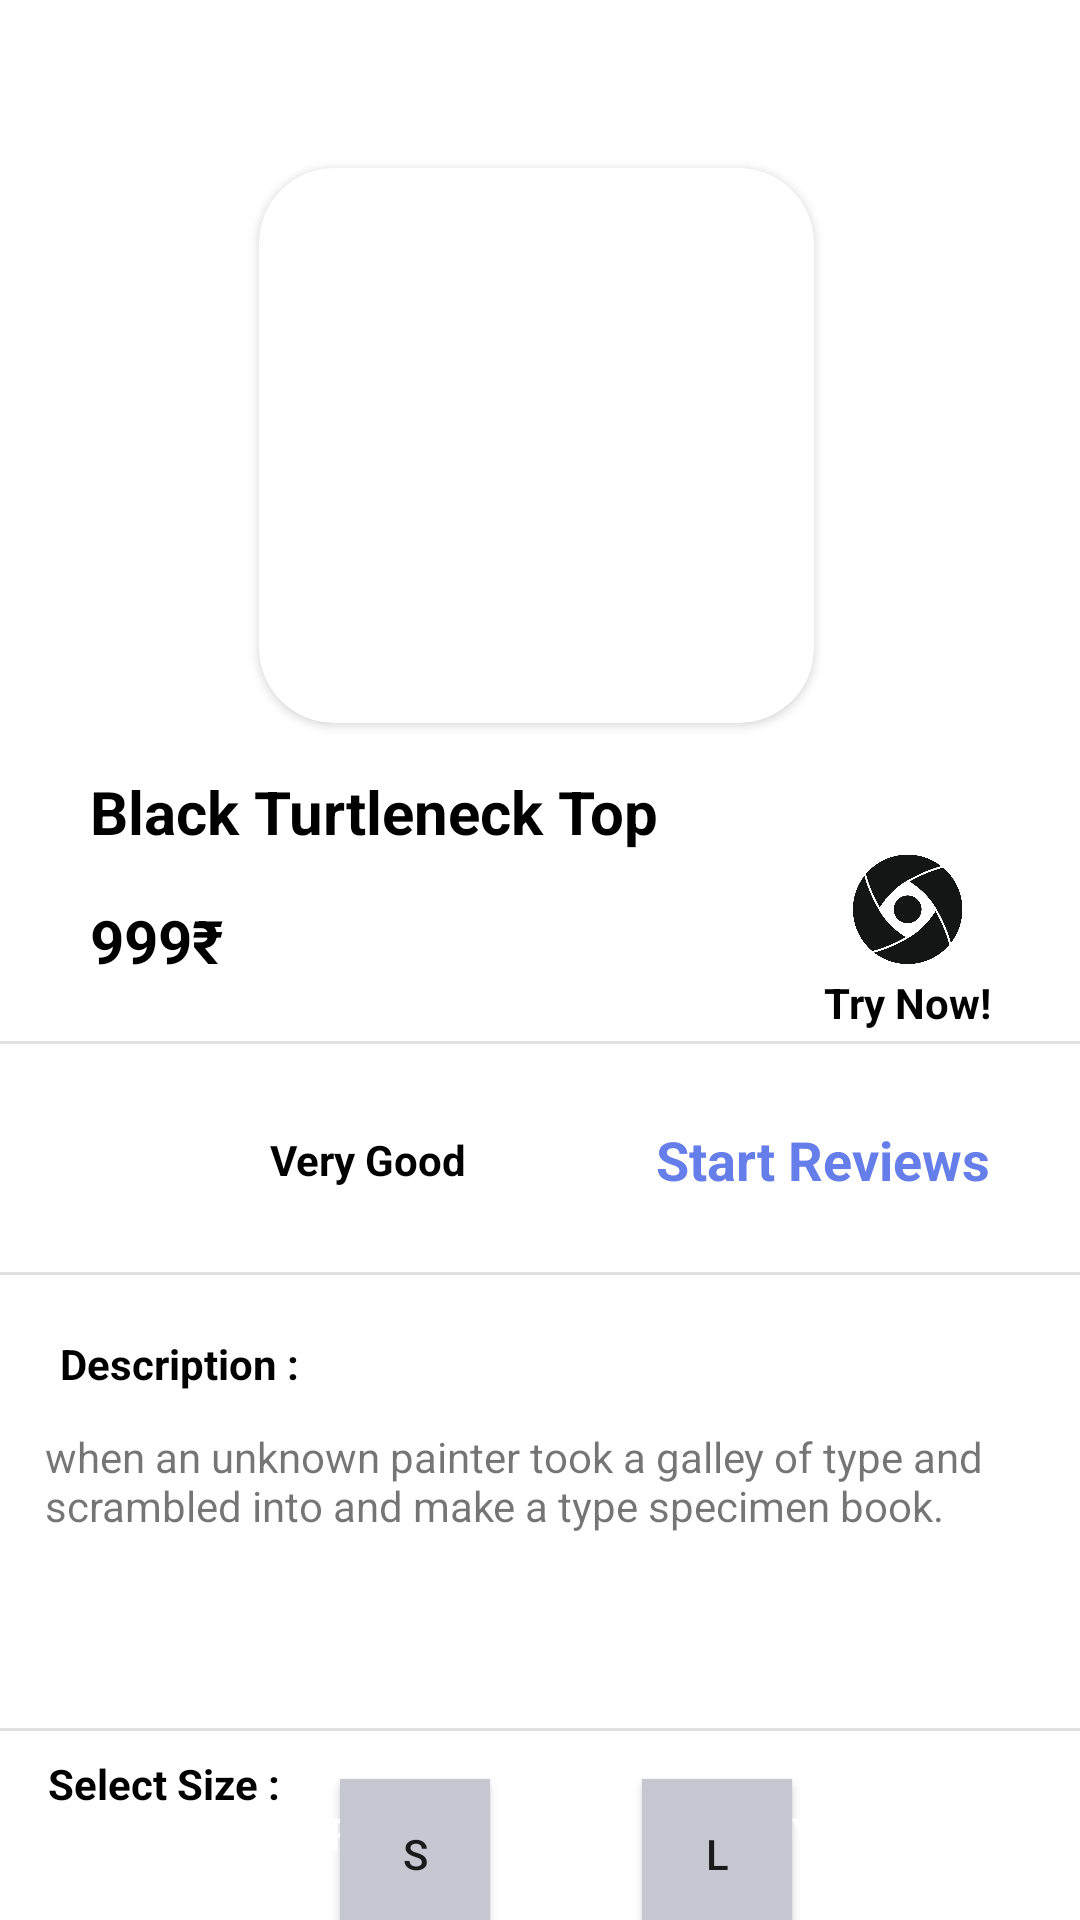

Android layout source for this screen:
<!-- AndroidManifest.xml: application theme Theme.ADVisible -->
<!-- res/layout/activity_detail.xml -->
<?xml version="1.0" encoding="utf-8"?>
<androidx.constraintlayout.widget.ConstraintLayout xmlns:android="http://schemas.android.com/apk/res/android"
    xmlns:app="http://schemas.android.com/apk/res-auto"
    xmlns:tools="http://schemas.android.com/tools"
    android:layout_width="match_parent"
    android:fitsSystemWindows="true"
    android:layout_height="match_parent"
    tools:context=".DetailActivity">

    <androidx.cardview.widget.CardView
        app:cardCornerRadius="25dp"
        android:id="@+id/item_card_view"
        android:layout_width="wrap_content"
        android:layout_height="wrap_content"
        app:layout_constraintEnd_toEndOf="parent"
        app:layout_constraintHorizontal_bias="0.494"
        app:layout_constraintStart_toStartOf="parent"
        app:layout_constraintTop_toBottomOf="@id/detail_toolbar">
        <ImageView
            android:id="@+id/item_img"
            android:layout_width="185dp"
            android:layout_height="185dp"
            android:scaleType="fitXY"
            app:layout_constraintEnd_toEndOf="parent"
            app:layout_constraintHorizontal_bias="0.494"
            app:layout_constraintStart_toStartOf="parent"
            app:layout_constraintTop_toTopOf="parent"
            app:srcCompat="@drawable/main_menu_img" />
    </androidx.cardview.widget.CardView>

    <TextView
        android:id="@+id/item_name"
        android:layout_width="wrap_content"
        android:layout_height="wrap_content"
        android:layout_marginTop="16dp"
        android:text="Black Turtleneck Top"
        android:textColor="@color/black"
        android:textSize="20sp"
        android:textStyle="bold"
        app:layout_constraintEnd_toEndOf="parent"
        app:layout_constraintHorizontal_bias="0.0"
        app:layout_constraintStart_toStartOf="parent"
        android:layout_marginLeft="30dp"
        app:layout_constraintTop_toBottomOf="@+id/item_card_view" />

    <TextView
        android:id="@+id/item_price"
        android:layout_width="wrap_content"
        android:layout_height="wrap_content"
        android:layout_marginTop="16dp"
        android:text="999₹"
        android:textColor="@color/black"
        android:textSize="20sp"
        android:textStyle="bold"
        app:layout_constraintEnd_toEndOf="@+id/item_name"
        app:layout_constraintHorizontal_bias="0.0"
        app:layout_constraintStart_toStartOf="@+id/item_name"
        app:layout_constraintTop_toBottomOf="@+id/item_name" />

    <View
        android:id="@+id/divider"
        android:layout_width="409dp"
        android:layout_height="1dp"
        android:layout_marginTop="20dp"
        android:background="?android:attr/listDivider"
        app:layout_constraintEnd_toEndOf="parent"
        app:layout_constraintStart_toStartOf="parent"
        app:layout_constraintTop_toBottomOf="@+id/item_price" />

    <View
        android:id="@+id/divider2"
        android:layout_width="409dp"
        android:layout_height="1dp"
        android:layout_marginTop="12dp"
        android:background="?android:attr/listDivider"
        app:layout_constraintEnd_toEndOf="parent"
        app:layout_constraintStart_toStartOf="parent"
        app:layout_constraintTop_toBottomOf="@+id/item_rating" />

    <androidx.appcompat.widget.AppCompatButton
        android:id="@+id/item_rating"
        android:layout_width="65dp"
        android:layout_height="48dp"
        android:layout_marginTop="16dp"
        android:background="@drawable/login_btn_bg"
        android:text="4.5"
        android:textColor="@color/white"
        android:layout_marginStart="10dp"
        app:layout_constraintHorizontal_bias="0.571"
        app:layout_constraintStart_toStartOf="parent"
        app:layout_constraintTop_toBottomOf="@+id/divider" />

    <TextView
        android:id="@+id/item_rat_des"
        android:layout_width="wrap_content"
        android:layout_height="wrap_content"
        android:text="Very Good"
        android:textColor="@color/black"
        android:textStyle="bold"
        app:layout_constraintBottom_toBottomOf="@+id/divider2"
        android:layout_marginStart="15dp"
        app:layout_constraintStart_toEndOf="@+id/item_rating"
        app:layout_constraintTop_toBottomOf="@+id/divider" />

    <TextView
        android:id="@+id/textView8"
        android:layout_width="wrap_content"
        android:layout_height="wrap_content"
        android:layout_marginEnd="30dp"
        android:text="Start Reviews"
        android:textColor="@color/light_blue"
        android:textSize="18sp"
        android:textStyle="bold"
        app:layout_constraintBottom_toBottomOf="@+id/divider2"
        app:layout_constraintEnd_toEndOf="parent"
        app:layout_constraintTop_toBottomOf="@+id/divider" />

    <TextView
        android:id="@+id/item_des"
        android:layout_width="330dp"
        android:layout_height="80dp"
        android:layout_marginTop="12dp"
        android:scrollbars="vertical"
        android:text="when an unknown painter took a galley of type and scrambled into and make a type specimen book."
        app:layout_constraintEnd_toEndOf="parent"
        app:layout_constraintStart_toStartOf="parent"
        app:layout_constraintTop_toBottomOf="@+id/textView10" />

    <TextView
        android:id="@+id/textView10"
        android:layout_width="wrap_content"
        android:layout_height="wrap_content"
        android:layout_marginStart="20dp"
        android:layout_marginTop="20dp"
        android:text="Description :"
        android:textColor="@color/black"
        android:textStyle="bold"
        app:layout_constraintStart_toStartOf="parent"
        app:layout_constraintTop_toBottomOf="@+id/divider2" />

    <TextView
        android:id="@+id/textView11"
        android:layout_width="wrap_content"
        android:layout_height="wrap_content"
        android:layout_marginStart="16dp"
        android:layout_marginTop="8dp"
        android:textColor="@color/black"
        android:text="Select Size :"
        android:textStyle="bold"
        app:layout_constraintStart_toStartOf="parent"
        app:layout_constraintTop_toBottomOf="@+id/divider3" />

    <androidx.appcompat.widget.AppCompatButton
        android:id="@+id/item_add_cart"
        android:layout_width="150dp"
        android:layout_height="wrap_content"
        android:text="Add to cart"
        android:textColor="@color/white"
        android:background="@drawable/login_btn_bg"
        android:layout_marginStart="8dp"
        android:layout_marginBottom="5dp"
        app:layout_constraintBottom_toBottomOf="parent"
        app:layout_constraintStart_toStartOf="parent" />

    <androidx.appcompat.widget.AppCompatButton
        android:id="@+id/item_buy_now"
        android:layout_width="150dp"
        android:layout_height="wrap_content"
        android:layout_marginEnd="8dp"
        android:text="Buy Now"
        android:layout_marginBottom="5dp"
        android:background="@drawable/login_btn_bg"
        android:textColor="@color/white"
        app:layout_constraintBottom_toBottomOf="parent"
        app:layout_constraintEnd_toEndOf="parent" />

    <View
        android:id="@+id/divider3"
        android:layout_width="409dp"
        android:layout_height="1dp"
        android:layout_marginTop="20dp"
        android:background="?android:attr/listDivider"
        app:layout_constraintEnd_toEndOf="parent"
        app:layout_constraintStart_toStartOf="parent"
        app:layout_constraintTop_toBottomOf="@+id/item_des" />

    <View
        android:id="@+id/divider4"
        android:layout_width="409dp"
        android:layout_height="1dp"
        android:layout_marginTop="50dp"
        android:background="?android:attr/listDivider"
        app:layout_constraintEnd_toEndOf="parent"
        app:layout_constraintStart_toStartOf="parent"
        app:layout_constraintTop_toBottomOf="@+id/textView11" />

    <androidx.appcompat.widget.AppCompatButton
        android:id="@+id/small_sz_btn"
        android:layout_width="50dp"
        android:layout_height="50dp"
        android:layout_marginStart="20dp"
        android:layout_marginBottom="12dp"
        android:background="@color/button_clr"
        android:text="S"
        app:layout_constraintBottom_toBottomOf="@+id/divider4"
        app:layout_constraintStart_toEndOf="@+id/textView11" />

    <androidx.appcompat.widget.AppCompatButton
        android:id="@+id/medium_sz_btn"
        android:layout_width="50dp"
        android:layout_height="50dp"
        android:layout_marginBottom="12dp"
        android:text="M"
        android:background="@drawable/login_btn_bg"
        android:textColor="@color/white"
        app:layout_constraintBottom_toBottomOf="@+id/divider4"
        app:layout_constraintEnd_toStartOf="@+id/large_sz_btn"
        app:layout_constraintHorizontal_bias="0.479"
        app:layout_constraintStart_toEndOf="@+id/small_sz_btn" />

    <androidx.appcompat.widget.AppCompatButton
        android:id="@+id/large_sz_btn"
        android:layout_width="50dp"
        android:layout_height="50dp"
        android:layout_marginEnd="96dp"
        android:layout_marginBottom="12dp"
        android:background="@color/button_clr"
        android:text="L"
        app:layout_constraintBottom_toBottomOf="@+id/divider4"
        app:layout_constraintEnd_toEndOf="parent" />

    <ImageView
        android:id="@+id/trail_img"
        android:layout_width="47dp"
        android:layout_height="39dp"
        android:layout_marginStart="100dp"
        android:layout_marginTop="35dp"
        app:layout_constraintBottom_toTopOf="@+id/divider"
        app:layout_constraintEnd_toEndOf="parent"
        app:layout_constraintHorizontal_bias="0.755"
        app:layout_constraintStart_toEndOf="@+id/item_price"
        app:layout_constraintTop_toBottomOf="@+id/item_card_view"
        app:layout_constraintVertical_bias="0.238"
        app:srcCompat="@drawable/trail_img" />

    <TextView
        android:id="@+id/textView6"
        android:layout_width="wrap_content"
        android:layout_height="wrap_content"
        android:layout_marginTop="2dp"
        android:text="Try Now!"
        android:textColor="@color/black"
        android:textStyle="bold"
        app:layout_constraintEnd_toEndOf="@+id/trail_img"
        app:layout_constraintStart_toStartOf="@+id/trail_img"
        app:layout_constraintTop_toBottomOf="@+id/trail_img" />

    <androidx.appcompat.widget.Toolbar
        android:id="@+id/detail_toolbar"
        android:layout_width="409dp"
        android:layout_height="wrap_content"
        android:minHeight="?attr/actionBarSize"
        android:theme="?attr/actionBarTheme"
        app:layout_constraintEnd_toEndOf="parent"
        app:layout_constraintStart_toStartOf="parent"
        app:layout_constraintTop_toTopOf="parent" />

</androidx.constraintlayout.widget.ConstraintLayout>
<!-- resources referenced by this layout -->
<resources>
  <color name="black">#FF000000</color>
  <color name="button_clr">#C7C7D1</color>
  <color name="light_blue">#667EEA</color>
  <color name="white">#FFFFFFFF</color>
  <!-- drawable trail_img: png bitmap (drawable, 164204 bytes) -->
  <style name="Theme.ADVisible" parent="Theme.MaterialComponents.DayNight.NoActionBar">
          
          <item name="colorPrimary">@color/purple_500</item>
          <item name="colorPrimaryVariant">@color/light_blue</item>
          <item name="colorOnPrimary">@color/white</item>
          
          <item name="colorSecondary">@color/teal_200</item>
          <item name="colorSecondaryVariant">@color/teal_700</item>
          <item name="colorOnSecondary">@color/black</item>
          
          <item name="android:statusBarColor">?attr/colorPrimaryVariant</item>
          
      </style>
  <color name="purple_500">#FF6200EE</color>
  <color name="teal_200">#FF03DAC5</color>
  <color name="teal_700">#FF018786</color>
</resources>
